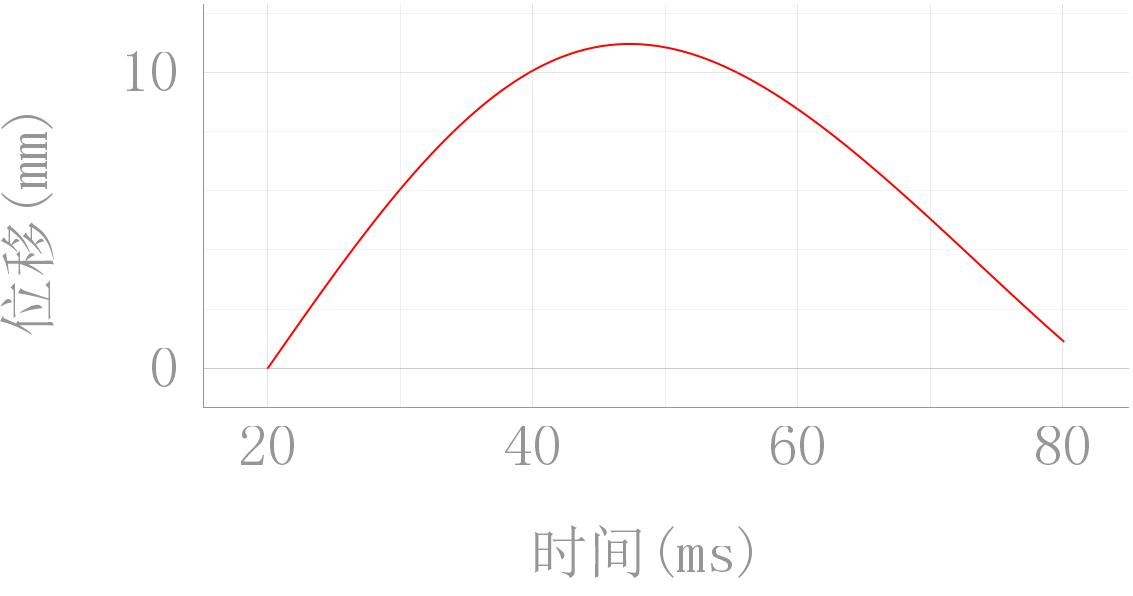

The data file committed next to this chart (first rows):
20.0, 0.0
20.02, 0.0127
20.04, 0.02541
20.06, 0.03812
20.08, 0.05083
20.1, 0.06354
20.12, 0.07626
20.14, 0.08899
20.16, 0.1017
20.18, 0.1144
20.2, 0.1272
20.22, 0.1399
20.24, 0.1527
20.26, 0.1654
20.28, 0.1781
20.3, 0.1909
20.32, 0.2036
20.34, 0.2164
20.36, 0.2292
20.38, 0.2419
20.4, 0.2547
20.42, 0.2674
20.44, 0.2802
20.46, 0.293
20.48, 0.3057
20.5, 0.3185
20.52, 0.3313
20.54, 0.3441
20.56, 0.3569
20.58, 0.3696
20.6, 0.3824
20.62, 0.3952
20.64, 0.408
20.66, 0.4208
20.68, 0.4336
20.7, 0.4464
20.72, 0.4592
20.74, 0.472
20.76, 0.4848
20.78, 0.4976
20.8, 0.5103
20.82, 0.5231
20.84, 0.5359
20.86, 0.5488
20.88, 0.5616
20.9, 0.5744
20.92, 0.5872
20.94, 0.6
20.96, 0.6128
20.98, 0.6256
21.0, 0.6384
21.02, 0.6512
21.04, 0.664
21.06, 0.6768
21.08, 0.6896
21.1, 0.7024
21.12, 0.7152
21.14, 0.728
21.16, 0.7408
21.18, 0.7536
21.2, 0.7664
... 2,943 more rows
